Run: headless pygame with SDL's dummy video driver; simulated clock (each Clock.tick advances the game by its frame time, no real sleeping); random seed 0; keys injected as events and as key.get_pressed() state; no mouse input.
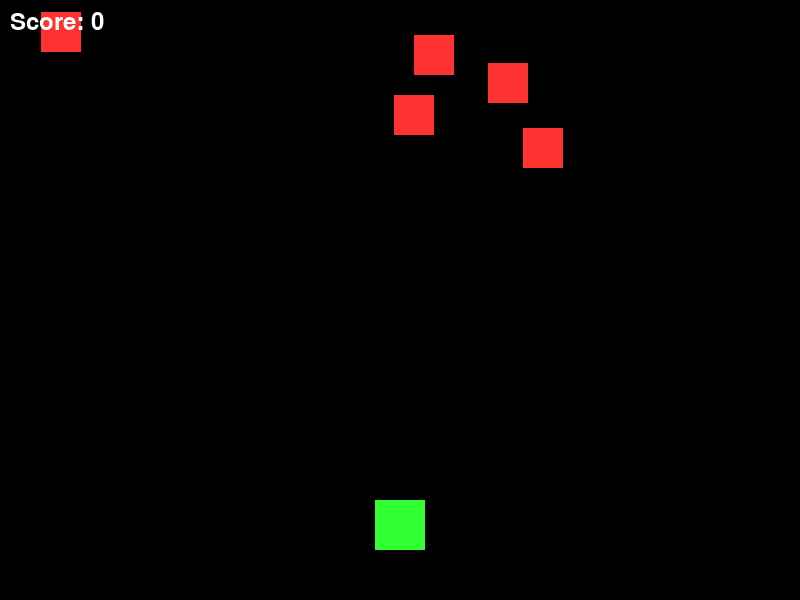
Frame 1 of 4 · flips 1–60 · no input
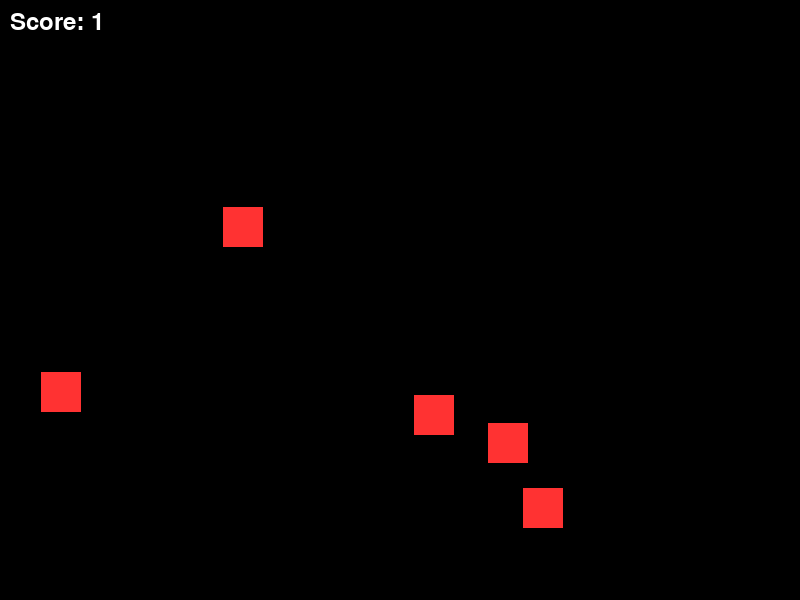
Frame 2 of 4 · flips 61–180 · tapped SPACE, RETURN · held RIGHT (→), D
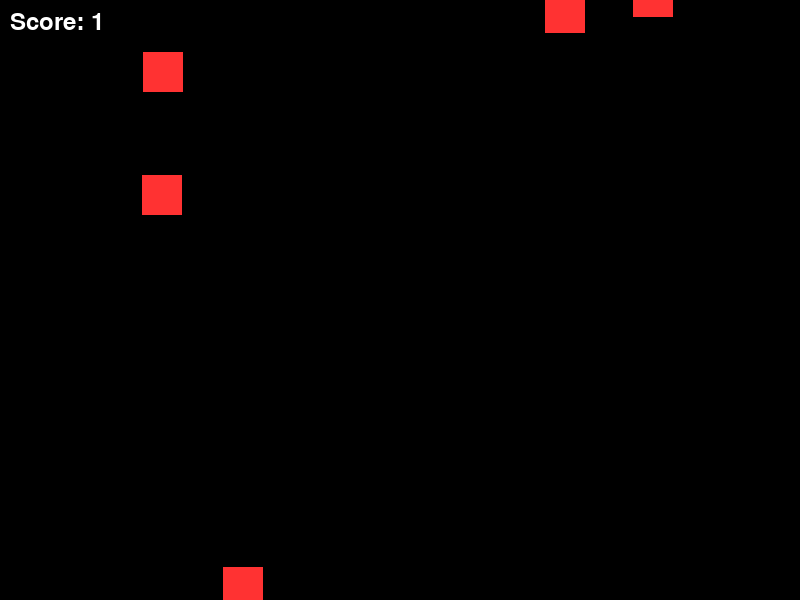
Frame 3 of 4 · flips 181–300 · held DOWN (↓), S
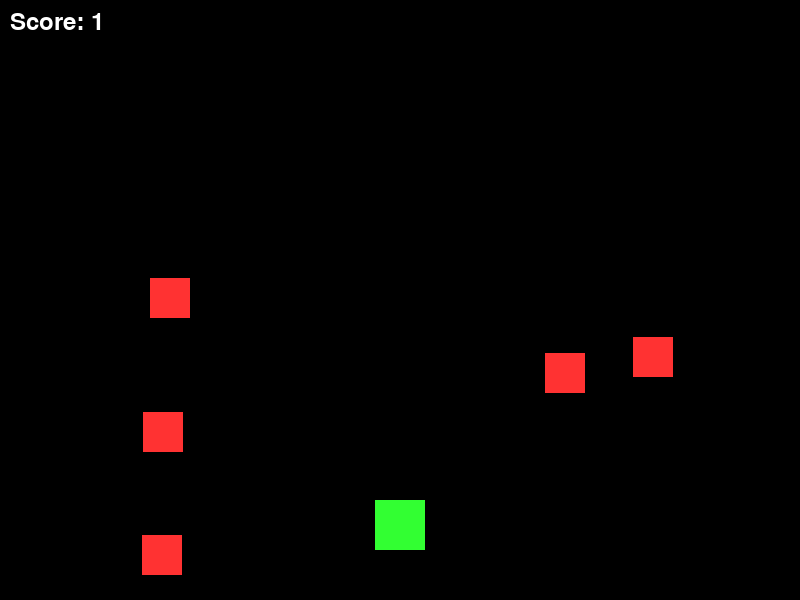
Frame 4 of 4 · flips 301–420 · held LEFT (←), A, UP (↑), W

The pygame program that drew these frames:

import pygame
import random

pygame.init()

WIDTH, HEIGHT = 800, 600
screen = pygame.display.set_mode((WIDTH, HEIGHT))
pygame.display.set_caption("Space Shooter")

WHITE = (255, 255, 255)
BLACK = (0, 0, 0)
RED = (255, 50, 50)
GREEN = (50, 255, 50)

clock = pygame.time.Clock()

player = pygame.Rect(375, 500, 50, 50)

bullets = []
enemies = []

score = 0

font = pygame.font.SysFont(None, 36)

for _ in range(5):
    enemies.append(
        pygame.Rect(
            random.randint(0, WIDTH - 40),
            random.randint(-300, -40),
            40,
            40
        )
    )

running = True

while running:
    clock.tick(60)

    for event in pygame.event.get():
        if event.type == pygame.QUIT:
            running = False

        if event.type == pygame.KEYDOWN:
            if event.key == pygame.K_SPACE:
                bullets.append(
                    pygame.Rect(
                        player.x + 22,
                        player.y,
                        5,
                        15
                    )
                )

    keys = pygame.key.get_pressed()

    if keys[pygame.K_LEFT]:
        player.x -= 5

    if keys[pygame.K_RIGHT]:
        player.x += 5

    screen.fill(BLACK)

    pygame.draw.rect(screen, GREEN, player)

    for bullet in bullets[:]:
        bullet.y -= 8

        if bullet.y < 0:
            bullets.remove(bullet)
        else:
            pygame.draw.rect(screen, WHITE, bullet)

    for enemy in enemies:
        enemy.y += 3

        if enemy.y > HEIGHT:
            enemy.y = random.randint(-200, -40)
            enemy.x = random.randint(0, WIDTH - 40)

        pygame.draw.rect(screen, RED, enemy)

        if enemy.colliderect(player):
            running = False

        for bullet in bullets[:]:
            if enemy.colliderect(bullet):
                score += 1

                enemy.y = random.randint(-200, -40)
                enemy.x = random.randint(0, WIDTH - 40)

                if bullet in bullets:
                    bullets.remove(bullet)

    text = font.render(
        f"Score: {score}",
        True,
        WHITE
    )

    screen.blit(text, (10, 10))

    pygame.display.flip()

pygame.quit()
